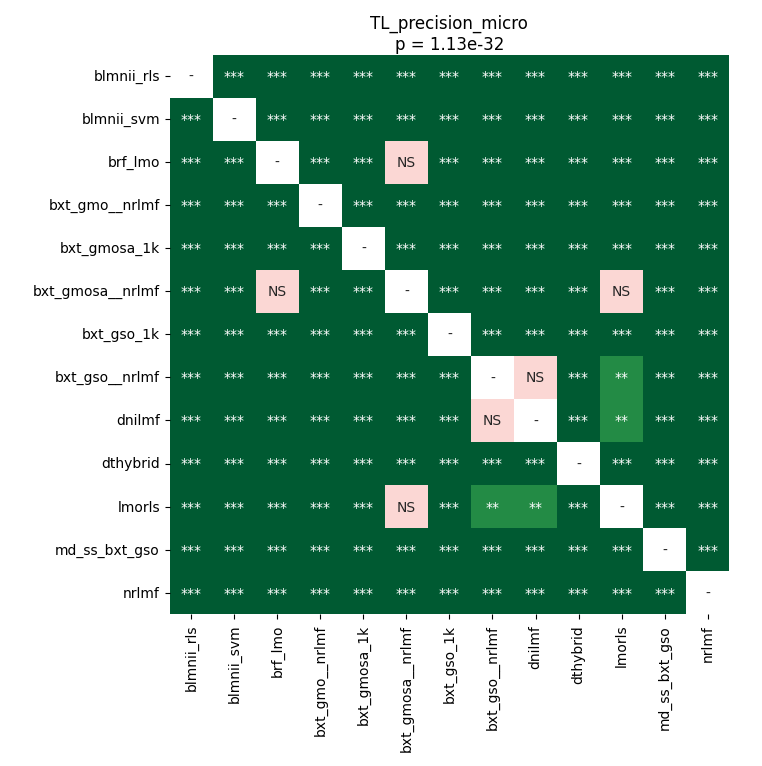

Data behind this chart, as committed beside it:
	blmnii_rls	blmnii_svm	brf_lmo	bxt_gmo__nrlmf	bxt_gmosa_1k	bxt_gmosa__nrlmf	bxt_gso_1k	bxt_gso__nrlmf	dnilmf	dthybrid	lmorls	md_ss_bxt_gso	nrlmf
blmnii_rls	1.0	3.4005301339285715e-05	3.4005301339285715e-05	3.4005301339285715e-05	3.4005301339285715e-05	3.4005301339285715e-05	3.4005301339285715e-05	3.4005301339285715e-05	3.4005301339285715e-05	3.4005301339285715e-05	3.4005301339285715e-05	3.4005301339285715e-05	3.4005301339285715e-05
blmnii_svm	3.4005301339285715e-05	1.0	3.4005301339285715e-05	3.4005301339285715e-05	3.4005301339285715e-05	3.4005301339285715e-05	3.4005301339285715e-05	3.4005301339285715e-05	3.4005301339285715e-05	3.4005301339285715e-05	3.4005301339285715e-05	3.4005301339285715e-05	3.4005301339285715e-05
brf_lmo	3.4005301339285715e-05	3.4005301339285715e-05	1.0	3.4005301339285715e-05	3.4005301339285715e-05	0.2342	3.4005301339285715e-05	6.705270686619719e-05	0.0003306	3.4005301339285715e-05	3.4005301339285715e-05	3.4005301339285715e-05	3.4005301339285715e-05
bxt_gmo__nrlmf	3.4005301339285715e-05	3.4005301339285715e-05	3.4005301339285715e-05	1.0	3.4005301339285715e-05	3.4005301339285715e-05	3.4005301339285715e-05	3.4005301339285715e-05	3.4005301339285715e-05	3.4005301339285715e-05	3.4005301339285715e-05	3.4005301339285715e-05	3.4005301339285715e-05
bxt_gmosa_1k	3.4005301339285715e-05	3.4005301339285715e-05	3.4005301339285715e-05	3.4005301339285715e-05	1.0	3.4005301339285715e-05	3.4005301339285715e-05	3.4005301339285715e-05	3.4005301339285715e-05	3.4005301339285715e-05	3.4005301339285715e-05	3.4005301339285715e-05	3.4005301339285715e-05
bxt_gmosa__nrlmf	3.4005301339285715e-05	3.4005301339285715e-05	0.2342	3.4005301339285715e-05	3.4005301339285715e-05	1.0	3.4005301339285715e-05	3.4005301339285715e-05	0.0004565	3.4005301339285715e-05	0.782	3.4005301339285715e-05	3.4005301339285715e-05
bxt_gso_1k	3.4005301339285715e-05	3.4005301339285715e-05	3.4005301339285715e-05	3.4005301339285715e-05	3.4005301339285715e-05	3.4005301339285715e-05	1.0	3.4005301339285715e-05	3.4005301339285715e-05	3.4005301339285715e-05	3.4005301339285715e-05	3.4005301339285715e-05	3.4005301339285715e-05
bxt_gso__nrlmf	3.4005301339285715e-05	3.4005301339285715e-05	6.705270686619719e-05	3.4005301339285715e-05	3.4005301339285715e-05	3.4005301339285715e-05	3.4005301339285715e-05	1.0	0.0592	3.4005301339285715e-05	0.007935	3.4005301339285715e-05	3.4005301339285715e-05
dnilmf	3.4005301339285715e-05	3.4005301339285715e-05	0.0003306	3.4005301339285715e-05	3.4005301339285715e-05	0.0004565	3.4005301339285715e-05	0.0592	1.0	3.4005301339285715e-05	0.001383	3.4005301339285715e-05	3.4005301339285715e-05
dthybrid	3.4005301339285715e-05	3.4005301339285715e-05	3.4005301339285715e-05	3.4005301339285715e-05	3.4005301339285715e-05	3.4005301339285715e-05	3.4005301339285715e-05	3.4005301339285715e-05	3.4005301339285715e-05	1.0	3.4005301339285715e-05	3.4005301339285715e-05	3.4005301339285715e-05
lmorls	3.4005301339285715e-05	3.4005301339285715e-05	3.4005301339285715e-05	3.4005301339285715e-05	3.4005301339285715e-05	0.782	3.4005301339285715e-05	0.007935	0.001383	3.4005301339285715e-05	1.0	3.4005301339285715e-05	3.4005301339285715e-05
md_ss_bxt_gso	3.4005301339285715e-05	3.4005301339285715e-05	3.4005301339285715e-05	3.4005301339285715e-05	3.4005301339285715e-05	3.4005301339285715e-05	3.4005301339285715e-05	3.4005301339285715e-05	3.4005301339285715e-05	3.4005301339285715e-05	3.4005301339285715e-05	1.0	3.4005301339285715e-05
nrlmf	3.4005301339285715e-05	3.4005301339285715e-05	3.4005301339285715e-05	3.4005301339285715e-05	3.4005301339285715e-05	3.4005301339285715e-05	3.4005301339285715e-05	3.4005301339285715e-05	3.4005301339285715e-05	3.4005301339285715e-05	3.4005301339285715e-05	3.4005301339285715e-05	1.0
